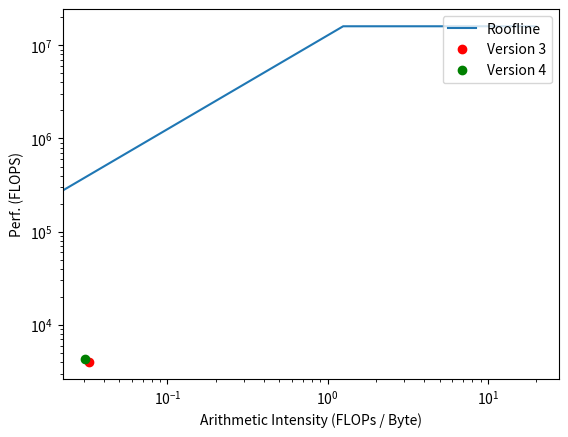

The script that saved this image:
import matplotlib.pyplot as plt

# FLOPS = 4 CPUs * 2 cores * 2GHz = 16GFLOPS
Cortex_A15_peak = 16000000 #FLOPS
x64_DDR3_1600_bw = 12800000  # RAM bandwidth in B/s

computer_bound = Cortex_A15_peak / x64_DDR3_1600_bw

AI = [0, computer_bound, 20]
FLOPs = [0, Cortex_A15_peak, Cortex_A15_peak]

threaded_insts = 218267
threaded_bytes = 6759232
threaded_duration = 55.053555
threaded_AI = threaded_insts / threaded_bytes
threaded_FLOPs = threaded_insts / threaded_duration

threaded_tiled_insts = 218268
threaded_tiled_bytes = 7115904
threaded_tiled_duration = 51.346730
threaded_tiled_AI = threaded_tiled_insts / threaded_tiled_bytes
threaded_tiled_FLOPs = threaded_tiled_insts / threaded_tiled_duration

plt.figure()
plt.xlabel('Arithmetic Intensity (FLOPs / Byte)')
plt.ylabel('Perf. (FLOPS)')
plt.plot(AI, FLOPs, label='Roofline')
plt.plot(threaded_AI, threaded_FLOPs, 'ro', label='Version 3')
plt.plot(threaded_tiled_AI, threaded_tiled_FLOPs, 'go', label='Version 4')
plt.legend(loc="upper right")
plt.xscale("log")
plt.yscale("log")
plt.show()

